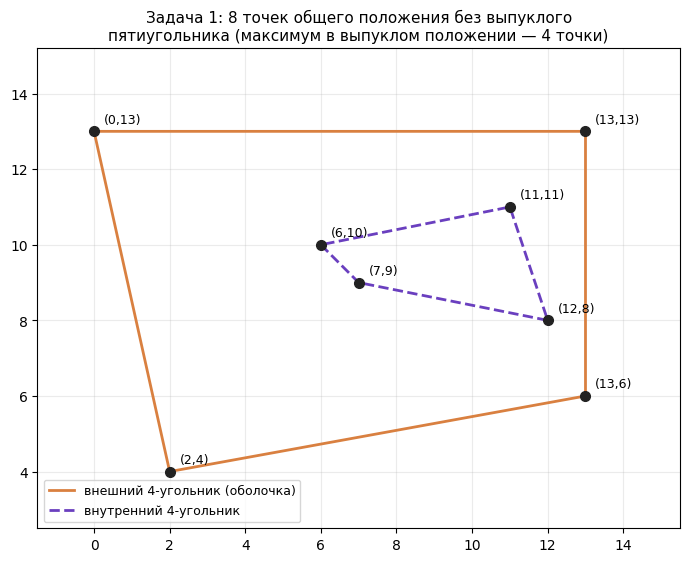
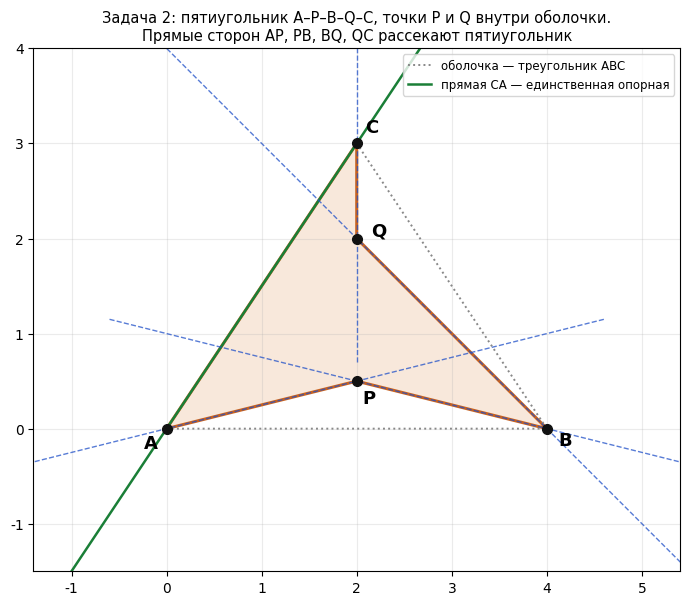

Recreate these plots in Python, in order.
"""
Чертежи к задачам 1 и 2 (геометрия, выпуклое положение).

Задача 1: 8 точек общего положения без выпуклого пятиугольника.
Задача 2: пятиугольник, у которого ровно одна сторона опорная.

Запуск:
    pip install matplotlib numpy
    python chertezhi_zadachi_1_2.py

Результат: PNG-файлы zadacha1_8_tochek.png и zadacha2_pyatiugolnik.png
в подпапке output рядом со скриптом. Скрипт также проверяет обе конфигурации
перебором, чтобы чертёж гарантированно соответствовал условию.
"""

import os
from itertools import combinations

import numpy as np
import matplotlib
matplotlib.use("Agg")
import matplotlib.pyplot as plt

# DejaVu Sans нужен для корректной кириллицы в подписях
matplotlib.rcParams["font.family"] = "DejaVu Sans"

OUT = "output"
os.makedirs(OUT, exist_ok=True)

# ----------------------------------------------------------------------
# Геометрические утилиты
# ----------------------------------------------------------------------

def cross(o, a, b):
    return (a[0] - o[0]) * (b[1] - o[1]) - (a[1] - o[1]) * (b[0] - o[0])


def convex_hull(points):
    pts = sorted(set(points))
    if len(pts) < 3:
        return pts

    def half(seq):
        h = []
        for q in seq:
            while len(h) >= 2 and cross(h[-2], h[-1], q) <= 0:
                h.pop()
            h.append(q)
        return h

    lower = half(pts)
    upper = half(pts[::-1])
    return lower[:-1] + upper[:-1]


def general_position(points):
    return all(cross(a, b, c) != 0 for a, b, c in combinations(points, 3))


def count_convex_pentagons(points):
    return sum(1 for t in combinations(points, 5) if len(convex_hull(list(t))) == 5)


def supporting_sides(poly):
    """Индексы сторон, относительно прямой которых весь многоугольник лежит в одной полуплоскости."""
    n = len(poly)
    res = []
    for i in range(n):
        a, b = poly[i], poly[(i + 1) % n]
        vals = [cross(a, b, p) for j, p in enumerate(poly) if j not in (i, (i + 1) % n)]
        if all(v >= 0 for v in vals) or all(v <= 0 for v in vals):
            res.append(i)
    return res


# ----------------------------------------------------------------------
# Задача 1: 8 точек, среди которых нет выпуклого пятиугольника
# ----------------------------------------------------------------------

OUTER = [(0, 13), (2, 4), (13, 6), (13, 13)]   # выпуклая оболочка
INNER = [(6, 10), (7, 9), (12, 8), (11, 11)]   # четыре точки внутри
EIGHT = OUTER + INNER

assert general_position(EIGHT), "есть три точки на одной прямой"
assert count_convex_pentagons(EIGHT) == 0, "нашёлся выпуклый пятиугольник"
assert len(convex_hull(EIGHT)) == 4


def draw_task1(path=os.path.join(OUT, "zadacha1_8_tochek.png")):
    ox = [p[0] for p in OUTER] + [OUTER[0][0]]
    oy = [p[1] for p in OUTER] + [OUTER[0][1]]
    ix = [p[0] for p in INNER] + [INNER[0][0]]
    iy = [p[1] for p in INNER] + [INNER[0][1]]

    fig, ax = plt.subplots(figsize=(7, 7))
    ax.plot(ox, oy, "-", color="#d98040", lw=2, label="внешний 4-угольник (оболочка)")
    ax.plot(ix, iy, "--", color="#6a3fbf", lw=2, label="внутренний 4-угольник")
    for p in EIGHT:
        ax.plot(*p, "o", color="#222", ms=7)
        ax.annotate(f"({p[0]},{p[1]})", p, textcoords="offset points",
                    xytext=(7, 6), fontsize=9)

    ax.set_title("Задача 1: 8 точек общего положения без выпуклого\n"
                 "пятиугольника (максимум в выпуклом положении — 4 точки)",
                 fontsize=11)
    ax.legend(fontsize=9, loc="lower left")
    ax.set_aspect("equal")
    ax.grid(alpha=0.25)
    ax.set_xlim(-1.5, 15.5)
    ax.set_ylim(2.5, 15.2)
    fig.tight_layout()
    fig.savefig(path, dpi=200)
    plt.close(fig)
    return path


# ----------------------------------------------------------------------
# Задача 2: пятиугольник ровно с одной опорной стороной
# ----------------------------------------------------------------------

PENT = [(0, 0), (2, 0.5), (4, 0), (2, 2), (2, 3)]   # A, P, B, Q, C
LABELS = ["A", "P", "B", "Q", "C"]
HULL_TRI = [(0, 0), (4, 0), (2, 3), (0, 0)]

assert supporting_sides(PENT) == [4], "опорных сторон должно быть ровно одна (CA)"


def draw_task2(path=os.path.join(OUT, "zadacha2_pyatiugolnik.png")):
    xs = [p[0] for p in PENT] + [PENT[0][0]]
    ys = [p[1] for p in PENT] + [PENT[0][1]]

    fig, ax = plt.subplots(figsize=(7, 6.6))
    ax.fill(xs, ys, color="#f4d9c4", alpha=0.6)
    ax.plot(xs, ys, color="#c8621f", lw=2.2)
    ax.plot([t[0] for t in HULL_TRI], [t[1] for t in HULL_TRI], ":",
            color="#888", lw=1.4, label="оболочка — треугольник ABC")

    # опорная прямая CA, продолженная в обе стороны
    k = np.linspace(-0.6, 1.5, 2)
    ax.plot(2 * k, 3 * k, color="#1a7f37", lw=1.8,
            label="прямая CA — единственная опорная")

    # прямые остальных сторон: они рассекают пятиугольник
    for a, b in [((0, 0), (2, 0.5)), ((2, 0.5), (4, 0)),
                 ((4, 0), (2, 2)), ((2, 2), (2, 3))]:
        d = (b[0] - a[0], b[1] - a[1])
        s = np.linspace(-1.3, 2.3, 2)
        ax.plot([a[0] + d[0] * t for t in s], [a[1] + d[1] * t for t in s],
                "--", color="#2050c8", lw=1.0, alpha=0.75)

    offsets = [(-16, -14), (4, -16), (8, -12), (10, 2), (6, 8)]
    for p, name, off in zip(PENT, LABELS, offsets):
        ax.plot(*p, "o", color="#111", ms=7)
        ax.annotate(name, p, textcoords="offset points", xytext=off,
                    fontsize=13, weight="bold")

    ax.set_title("Задача 2: пятиугольник A–P–B–Q–C, точки P и Q внутри оболочки.\n"
                 "Прямые сторон AP, PB, BQ, QC рассекают пятиугольник",
                 fontsize=10.5)
    ax.legend(fontsize=8.5, loc="upper right")
    ax.set_aspect("equal")
    ax.grid(alpha=0.25)
    ax.set_xlim(-1.4, 5.4)
    ax.set_ylim(-1.5, 4.0)
    fig.tight_layout()
    fig.savefig(path, dpi=200)
    plt.close(fig)
    return path


# ----------------------------------------------------------------------
# Поиск других 8-точечных примеров (по желанию)
# ----------------------------------------------------------------------

def search_eight_points(grid=14, restarts=200, steps=4000, seed=1):
    """Локальный поиск: 8 точек на сетке grid x grid без выпуклого пятиугольника."""
    import random
    rnd = random.Random(seed)
    cells = [(x, y) for x in range(grid) for y in range(grid)]

    def score(pts):
        return count_convex_pentagons(pts) + (0 if general_position(pts) else 100)

    for _ in range(restarts):
        cur = rnd.sample(cells, 8)
        val = score(cur)
        for _ in range(steps):
            if val == 0:
                return cur
            cand = list(cur)
            cand[rnd.randrange(8)] = (rnd.randrange(grid), rnd.randrange(grid))
            if len(set(cand)) < 8:
                continue
            v = score(cand)
            if v <= val:
                cur, val = cand, v
        if val == 0:
            return cur
    return None


if __name__ == "__main__":
    p1 = draw_task1()
    p2 = draw_task2()
    print("сохранено:", p1, p2)
    print("выпуклых пятиугольников среди 8 точек:", count_convex_pentagons(EIGHT))
    print("опорные стороны пятиугольника (индексы):", supporting_sides(PENT))
